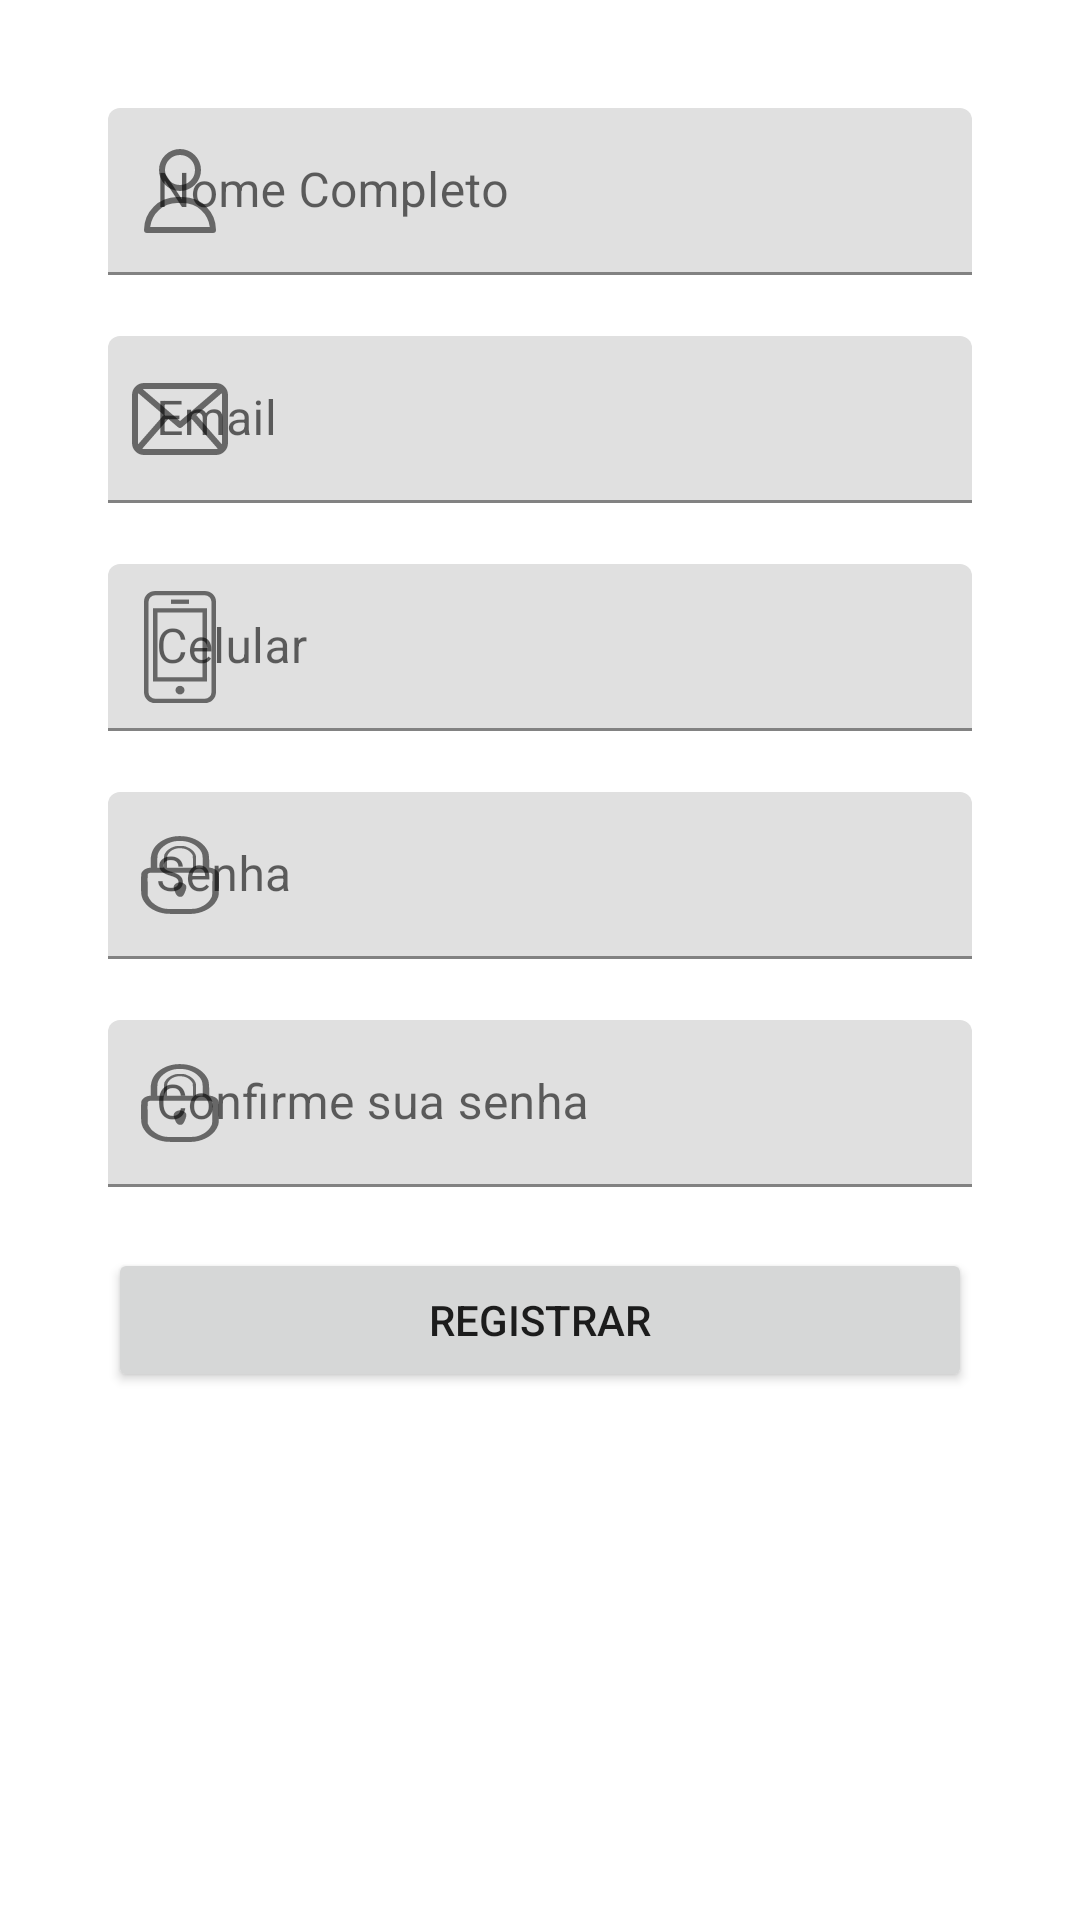

Write the Android layout XML for this screen, with the resource values it uses.
<!-- AndroidManifest.xml: application theme Theme.Teste -->
<!-- res/layout/activity_cadastro.xml -->
<?xml version="1.0" encoding="utf-8"?>

<LinearLayout
    xmlns:android="http://schemas.android.com/apk/res/android"
    xmlns:app="http://schemas.android.com/apk/res-auto"
    android:layout_width="match_parent"
    android:layout_height="match_parent"
    android:orientation="vertical"
    android:padding="36dp">

    <com.google.android.material.textfield.TextInputLayout
        android:id="@+id/textFieldNomeCompleto"
        android:layout_width="match_parent"
        android:layout_height="wrap_content"
        app:startIconDrawable="@drawable/ic_user"
        app:errorEnabled="true"
        android:hint="Nome Completo">

        <com.google.android.material.textfield.TextInputEditText
            android:layout_width="match_parent"
            android:layout_height="wrap_content" />

    </com.google.android.material.textfield.TextInputLayout>

    <com.google.android.material.textfield.TextInputLayout
        android:id="@+id/textFieldEmailCadastro"
        android:layout_width="match_parent"
        android:layout_height="wrap_content"
        app:startIconDrawable="@drawable/ic_email"
        app:errorEnabled="true"
        android:hint="Email">

        <com.google.android.material.textfield.TextInputEditText
            android:layout_width="match_parent"
            android:layout_height="wrap_content" />

    </com.google.android.material.textfield.TextInputLayout>

    <com.google.android.material.textfield.TextInputLayout
        android:id="@+id/textFieldCelular"
        android:layout_width="match_parent"
        android:layout_height="wrap_content"
        android:hint="Celular"
        app:startIconDrawable="@drawable/ic_celular"
        app:errorEnabled="true">


        <com.google.android.material.textfield.TextInputEditText
            android:layout_width="match_parent"
            android:layout_height="wrap_content" />

    </com.google.android.material.textfield.TextInputLayout>

    <com.google.android.material.textfield.TextInputLayout
        android:id="@+id/textFieldSenhaCadastro"
        android:layout_width="match_parent"
        android:layout_height="wrap_content"
        android:hint="Senha"
        app:startIconDrawable="@drawable/ic_password"
        app:errorEnabled="true">


        <com.google.android.material.textfield.TextInputEditText
            android:layout_width="match_parent"
            android:layout_height="wrap_content" />

    </com.google.android.material.textfield.TextInputLayout>

    <com.google.android.material.textfield.TextInputLayout
        android:id="@+id/textFieldSenhaCadastroConfirmacao"
        android:layout_width="match_parent"
        android:layout_height="wrap_content"
        android:hint="Confirme sua senha"
        app:startIconDrawable="@drawable/ic_password"
        app:errorEnabled="true">


        <com.google.android.material.textfield.TextInputEditText
            android:layout_width="match_parent"
            android:layout_height="wrap_content" />

    </com.google.android.material.textfield.TextInputLayout>

    <Button
        android:id="@+id/buttonRegistrar"
        android:layout_width="match_parent"
        android:layout_height="wrap_content"
        android:text="Registrar">

    </Button>

</LinearLayout>
<!-- resources referenced by this layout -->
<resources>
  <!-- drawable ic_celular (drawable) -->
  <vector xmlns:android="http://schemas.android.com/apk/res/android"
      android:width="48dp"
      android:height="46dp"
      android:viewportWidth="32"
      android:viewportHeight="32">
    <path
        android:fillColor="#FF000000"
        android:pathData="M21.5,3h-11A2.5,2.5 0,0 0,8 5.5v21A2.5,2.5 0,0 0,10.5 29h11A2.5,2.5 0,0 0,24 26.5V5.5A2.5,2.5 0,0 0,21.5 3ZM23,26.5A1.5,1.5 0,0 1,21.5 28h-11A1.5,1.5 0,0 1,9 26.5V5.5A1.5,1.5 0,0 1,10.5 4h11A1.5,1.5 0,0 1,23 5.5v21Z"/>
    <path
        android:fillColor="#FF000000"
        android:pathData="M10,24H22V7H10V24ZM11,8H21V23H11V8Z"/>
    <path
        android:fillColor="#FF000000"
        android:pathData="M16,26m-1,0a1,1 0,1 1,2 0a1,1 0,1 1,-2 0"/>
    <path
        android:fillColor="#FF000000"
        android:pathData="M14,5h4v1h-4z"/>
  </vector>
  <!-- drawable ic_email (drawable) -->
  <vector xmlns:android="http://schemas.android.com/apk/res/android"
      android:width="32dp"
      android:height="32dp"
      android:viewportWidth="512"
      android:viewportHeight="512">
    <path
        android:fillColor="#FF000000"
        android:pathData="M448,64H64C28.656,64 0,92.656 0,128v256c0,35.344 28.656,64 64,64h384c35.344,0 64,-28.656 64,-64V128C512,92.656 483.344,64 448,64zM342.656,234.781l135.469,-116.094c0.938,3 1.875,6 1.875,9.313v256c0,2.219 -0.844,4.188 -1.281,6.281L342.656,234.781zM448,96c2.125,0 4,0.813 6,1.219L256,266.938L58,97.219C60,96.813 61.875,96 64,96H448zM33.266,390.25C32.828,388.156 32,386.219 32,384V128c0,-3.313 0.953,-6.313 1.891,-9.313L169.313,234.75L33.266,390.25zM64,416c-3.234,0 -6.172,-0.938 -9.125,-1.844l138.75,-158.563l51.969,44.531C248.578,302.719 252.297,304 256,304s7.422,-1.281 10.406,-3.875l51.969,-44.531l138.75,158.563C454.188,415.062 451.25,416 448,416H64z"/>
  </vector>
  <!-- drawable ic_user (drawable) -->
  <vector xmlns:android="http://schemas.android.com/apk/res/android"
      android:width="32dp"
      android:height="32dp"
      android:viewportWidth="32"
      android:viewportHeight="32">
    <path
        android:fillColor="#FF000000"
        android:pathData="M16,16A7,7 0,1 0,9 9,7 7,0 0,0 16,16ZM16,4a5,5 0,1 1,-5 5A5,5 0,0 1,16 4Z"/>
    <path
        android:fillColor="#FF000000"
        android:pathData="M17,18H15A11,11 0,0 0,4 29a1,1 0,0 0,1 1H27a1,1 0,0 0,1 -1A11,11 0,0 0,17 18ZM6.06,28A9,9 0,0 1,15 20h2a9,9 0,0 1,8.94 8Z"/>
  </vector>
  <style name="Theme.Teste" parent="Theme.MaterialComponents.DayNight.DarkActionBar">
          
          <item name="colorPrimary">@color/purple_500</item>
          <item name="colorPrimaryVariant">@color/purple_700</item>
          <item name="colorOnPrimary">@color/white</item>
          
          <item name="colorSecondary">@color/teal_200</item>
          <item name="colorSecondaryVariant">@color/teal_700</item>
          <item name="colorOnSecondary">@color/black</item>
          
          <item name="android:statusBarColor" tools:targetApi="l">?attr/colorPrimaryVariant</item>
          
      </style>
  <!-- not gathered from this repository: default colours our renderer supplied (Android Studio template values) -->
  <color name="purple_500">#FF6200EE</color>
  <color name="purple_700">#FF3700B3</color>
  <color name="teal_200">#FF03DAC5</color>
  <color name="teal_700">#FF018786</color>
  <color name="black">#FF000000</color>
  <color name="white">#FFFFFFFF</color>
</resources>
